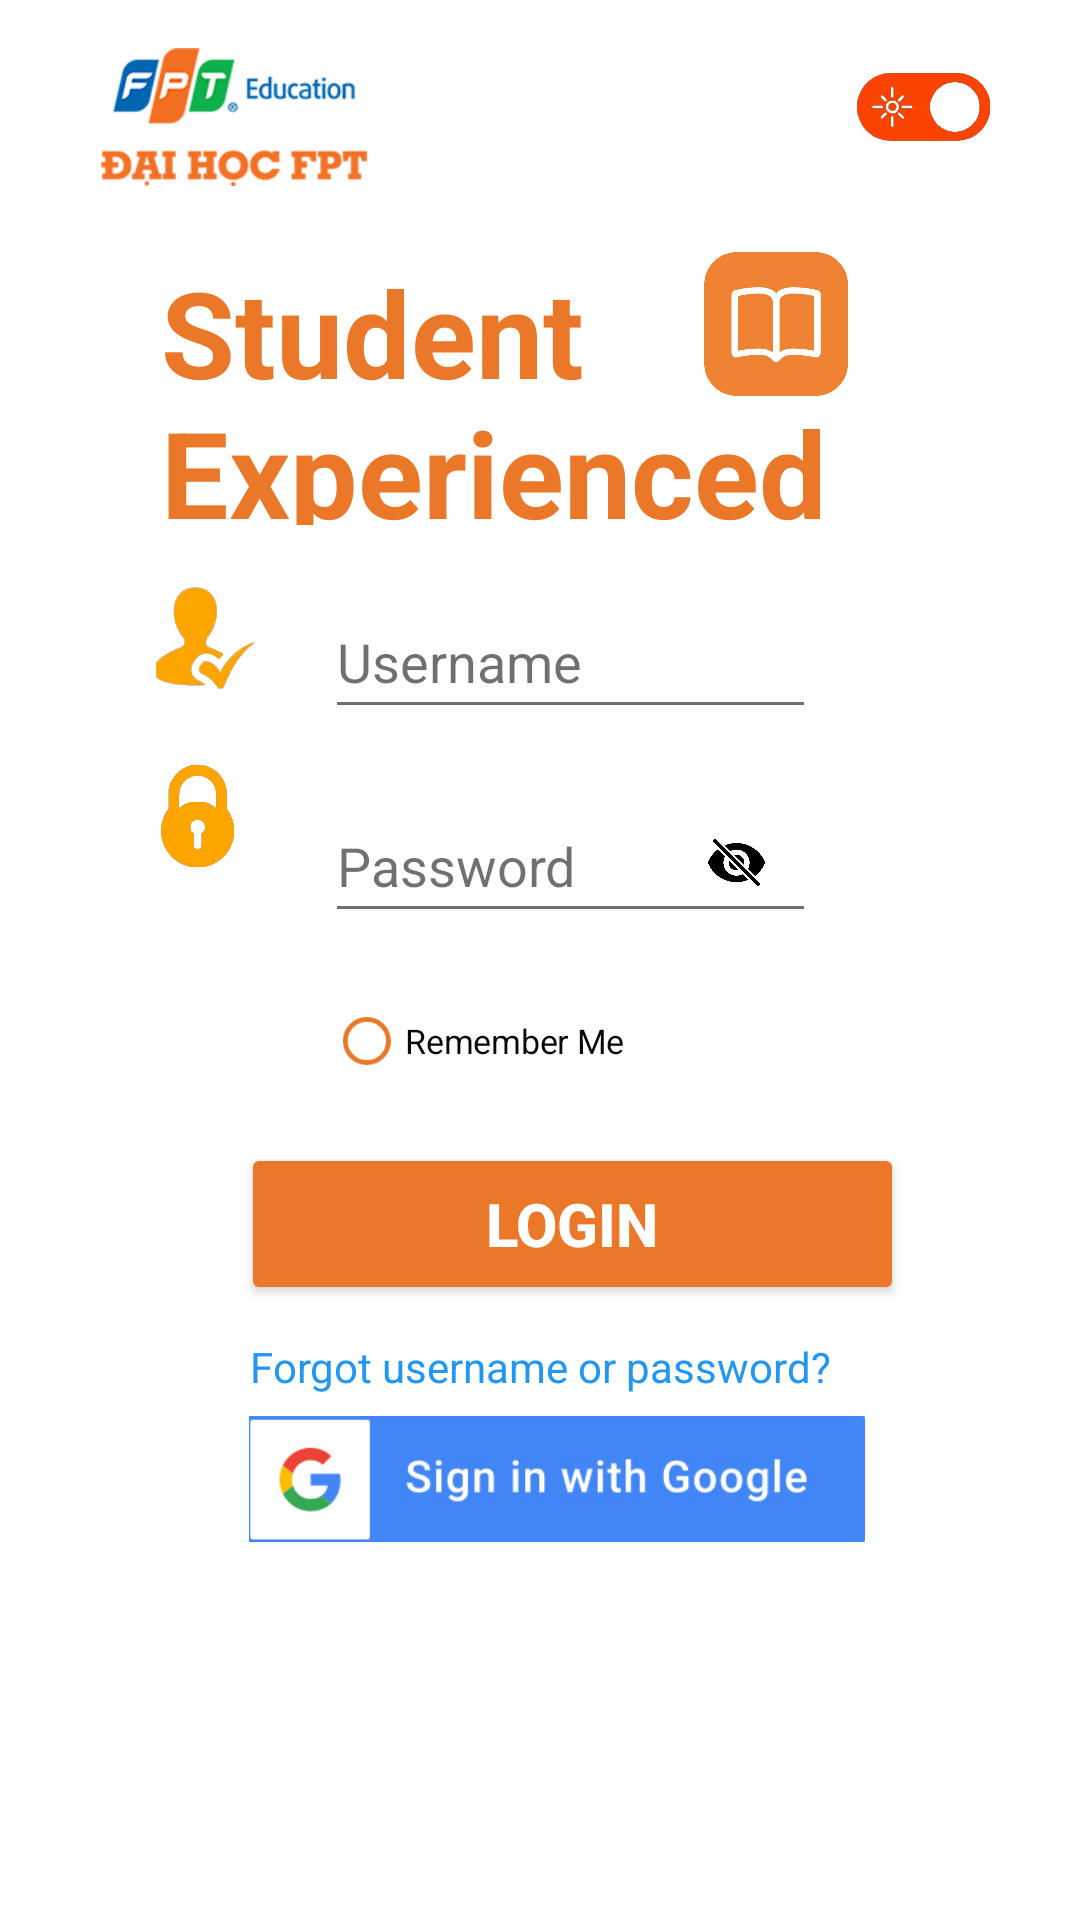

The Android layout XML behind this screen, and the referenced resources:
<!-- AndroidManifest.xml: application theme Theme.AppCompat.NoActionBar -->
<!-- res/layout/activity_login_page.xml -->
<?xml version="1.0" encoding="utf-8"?>
<androidx.constraintlayout.widget.ConstraintLayout xmlns:android="http://schemas.android.com/apk/res/android"
    xmlns:app="http://schemas.android.com/apk/res-auto"
    xmlns:tools="http://schemas.android.com/tools"
    android:layout_width="match_parent"
    android:layout_height="wrap_content"
    android:background="@color/white"
    tools:context=".Login_Page"
    >

    <ImageView
        android:id="@+id/imgFPTLogo"
        android:layout_width="124dp"
        android:layout_height="46dp"
        android:layout_marginStart="16dp"
        android:layout_marginTop="16dp"
        app:layout_constraintStart_toStartOf="parent"
        app:layout_constraintTop_toTopOf="parent"
        app:srcCompat="@drawable/fpt_logo" />

    <ImageView
        android:id="@+id/imgLightMode"
        android:layout_width="72dp"
        android:layout_height="23dp"
        android:layout_marginTop="24dp"
        android:layout_marginEnd="16dp"
        app:layout_constraintEnd_toEndOf="parent"
        app:layout_constraintTop_toTopOf="parent"

        app:srcCompat="@drawable/lightmode" />

    <TextView
        android:id="@+id/txtStudentExperience"
        android:layout_width="250dp"
        android:layout_height="91dp"
        android:layout_marginTop="84dp"
        android:text="Student Experienced"
        android:textColor="#EB7828"
        android:textSize="40sp"
        android:textStyle="bold"
        app:layout_constraintEnd_toEndOf="parent"
        app:layout_constraintHorizontal_bias="0.489"
        app:layout_constraintStart_toStartOf="parent"
        app:layout_constraintTop_toTopOf="parent" />

    <ImageView
        android:id="@+id/imgStudentExperiencedLogo"
        android:layout_width="66dp"
        android:layout_height="48dp"
        android:layout_marginEnd="12dp"
        app:layout_constraintBottom_toBottomOf="@+id/txtStudentExperience"
        app:layout_constraintEnd_toEndOf="@+id/txtStudentExperience"
        app:layout_constraintTop_toTopOf="@+id/txtStudentExperience"
        app:layout_constraintVertical_bias="0.0"
        app:srcCompat="@drawable/book" />

    <ImageView
        android:id="@+id/imgSignInWithGoogle"
        android:layout_width="244dp"
        android:layout_height="42dp"
        app:layout_constraintBottom_toBottomOf="parent"
        app:layout_constraintEnd_toEndOf="parent"
        app:layout_constraintHorizontal_bias="0.55"
        app:layout_constraintStart_toStartOf="parent"
        app:layout_constraintTop_toBottomOf="@+id/btnLogin"
        app:layout_constraintVertical_bias="0.228"
        app:srcCompat="@drawable/google_sign_in" />

    <ImageView
        android:id="@+id/icoUsername"
        android:layout_width="41dp"
        android:layout_height="35dp"
        android:layout_marginTop="20dp"
        app:layout_constraintEnd_toEndOf="parent"
        app:layout_constraintHorizontal_bias="0.148"
        app:layout_constraintStart_toStartOf="parent"
        app:layout_constraintTop_toBottomOf="@+id/txtStudentExperience"
        app:srcCompat="@drawable/username" />

    <ImageView
        android:id="@+id/icoPassword"
        android:layout_width="45dp"
        android:layout_height="35dp"
        app:layout_constraintBottom_toBottomOf="parent"
        app:layout_constraintEnd_toEndOf="@+id/icoUsername"
        app:layout_constraintHorizontal_bias="1.0"
        app:layout_constraintStart_toStartOf="@+id/icoUsername"
        app:layout_constraintTop_toBottomOf="@+id/icoUsername"
        app:layout_constraintVertical_bias="0.065"
        app:srcCompat="@drawable/password" />

    <RadioButton
        android:id="@+id/btnRememberMe"
        android:layout_width="0dp"
        android:layout_height="48dp"
        android:layout_marginStart="95dp"
        android:layout_marginTop="12dp"
        android:layout_marginEnd="120dp"
        android:buttonTint="#EB7828"
        android:scaleX="0.8"
        android:scaleY="0.8"
        android:text="Remember Me"
        android:textColor="#F6000000"
        app:layout_constraintEnd_toEndOf="parent"
        app:layout_constraintHorizontal_bias="1.0"
        app:layout_constraintStart_toStartOf="parent"
        app:layout_constraintTop_toBottomOf="@+id/txtPassword" />

    <TextView
        android:id="@+id/txtForgotUsernamePassword"
        android:layout_width="wrap_content"
        android:layout_height="wrap_content"
        android:layout_marginBottom="16dp"
        android:text="Forgot username or password?"
        android:textColor="#2196F3"
        app:layout_constraintBottom_toTopOf="@+id/imgSignInWithGoogle"
        app:layout_constraintEnd_toEndOf="parent"
        app:layout_constraintStart_toStartOf="parent"
        app:layout_constraintTop_toBottomOf="@+id/txtWrongUsernameOrPassword"
        app:layout_constraintVertical_bias="1.0" />

    <EditText
        android:id="@+id/txtUsername"
        android:layout_width="0dp"
        android:layout_height="wrap_content"
        android:layout_marginStart="20dp"
        android:layout_marginTop="20dp"
        android:layout_marginEnd="88dp"
        android:backgroundTint="#8F000000"
        android:ems="10"
        android:hint="Username"
        android:inputType="textPersonName"
        android:minHeight="48dp"
        android:textColor="@color/black"
        android:textColorHint="#8F000000"
        app:layout_constraintBottom_toBottomOf="parent"
        app:layout_constraintEnd_toEndOf="parent"
        app:layout_constraintHorizontal_bias="0.0"
        app:layout_constraintStart_toEndOf="@+id/icoUsername"
        app:layout_constraintTop_toBottomOf="@+id/txtStudentExperience"
        app:layout_constraintVertical_bias="0.0" />

    <EditText
        android:id="@+id/txtPassword"
        android:layout_width="0dp"
        android:layout_height="wrap_content"
        android:layout_marginTop="20dp"
        android:backgroundTint="#8F000000"
        android:ems="10"
        android:hint="Password"
        android:inputType="textPassword"
        android:minHeight="48dp"
        android:textColor="@color/black"
        android:textColorHint="#8F000000"
        app:layout_constraintBottom_toBottomOf="parent"
        app:layout_constraintEnd_toEndOf="@+id/txtUsername"
        app:layout_constraintHorizontal_bias="0.0"
        app:layout_constraintStart_toStartOf="@+id/txtUsername"
        app:layout_constraintTop_toBottomOf="@+id/txtUsername"
        app:layout_constraintVertical_bias="0.0" />

    <ImageView
        android:id="@+id/imgHiddenPassword"
        android:layout_width="37dp"
        android:layout_height="28dp"
        android:layout_marginEnd="8dp"
        app:layout_constraintBottom_toBottomOf="@+id/txtPassword"
        app:layout_constraintEnd_toEndOf="@+id/txtPassword"
        app:layout_constraintTop_toTopOf="@+id/txtPassword"
        app:layout_constraintVertical_bias="0.529"
        app:srcCompat="@drawable/black_eye" />

    <Button
        android:id="@+id/btnLogin"
        android:layout_width="221dp"
        android:layout_height="54dp"
        android:layout_marginTop="10dp"
        android:backgroundTint="#EB7828"
        android:text="LOGIN"
        android:textSize="20sp"
        android:textColor="@color/white"
        android:textStyle="bold"
        app:layout_constraintEnd_toEndOf="parent"
        app:layout_constraintHorizontal_bias="0.578"
        app:layout_constraintStart_toStartOf="parent"
        app:layout_constraintTop_toBottomOf="@+id/btnRememberMe" />

    <TextView
        android:id="@+id/txtWrongUsernameOrPassword"
        android:layout_width="288dp"
        android:layout_height="20dp"
        android:textColor="#F00"
        app:layout_constraintBottom_toTopOf="@+id/txtForgotUsernamePassword"
        app:layout_constraintEnd_toEndOf="parent"
        app:layout_constraintHorizontal_bias="0.0"
        app:layout_constraintStart_toStartOf="@+id/btnLogin"
        app:layout_constraintTop_toBottomOf="@+id/btnLogin"
        app:layout_constraintVertical_bias="0.0" />


</androidx.constraintlayout.widget.ConstraintLayout>
<!-- resources referenced by this layout -->
<resources>
  <!-- drawable black_eye: png bitmap (drawable, 116160 bytes) -->
  <!-- drawable book: png bitmap (drawable, 14840 bytes) -->
  <!-- drawable fpt_logo: png bitmap (drawable, 14639 bytes) -->
  <!-- drawable google_sign_in: png bitmap (drawable, 56598 bytes) -->
  <!-- drawable lightmode: png bitmap (drawable, 98756 bytes) -->
  <!-- drawable password: png bitmap (drawable, 73768 bytes) -->
  <!-- drawable username: png bitmap (drawable, 72331 bytes) -->
  <!-- not gathered from this repository: default colours our renderer supplied (Android Studio template values) -->
  <color name="black">#FF000000</color>
  <color name="white">#FFFFFFFF</color>
</resources>
